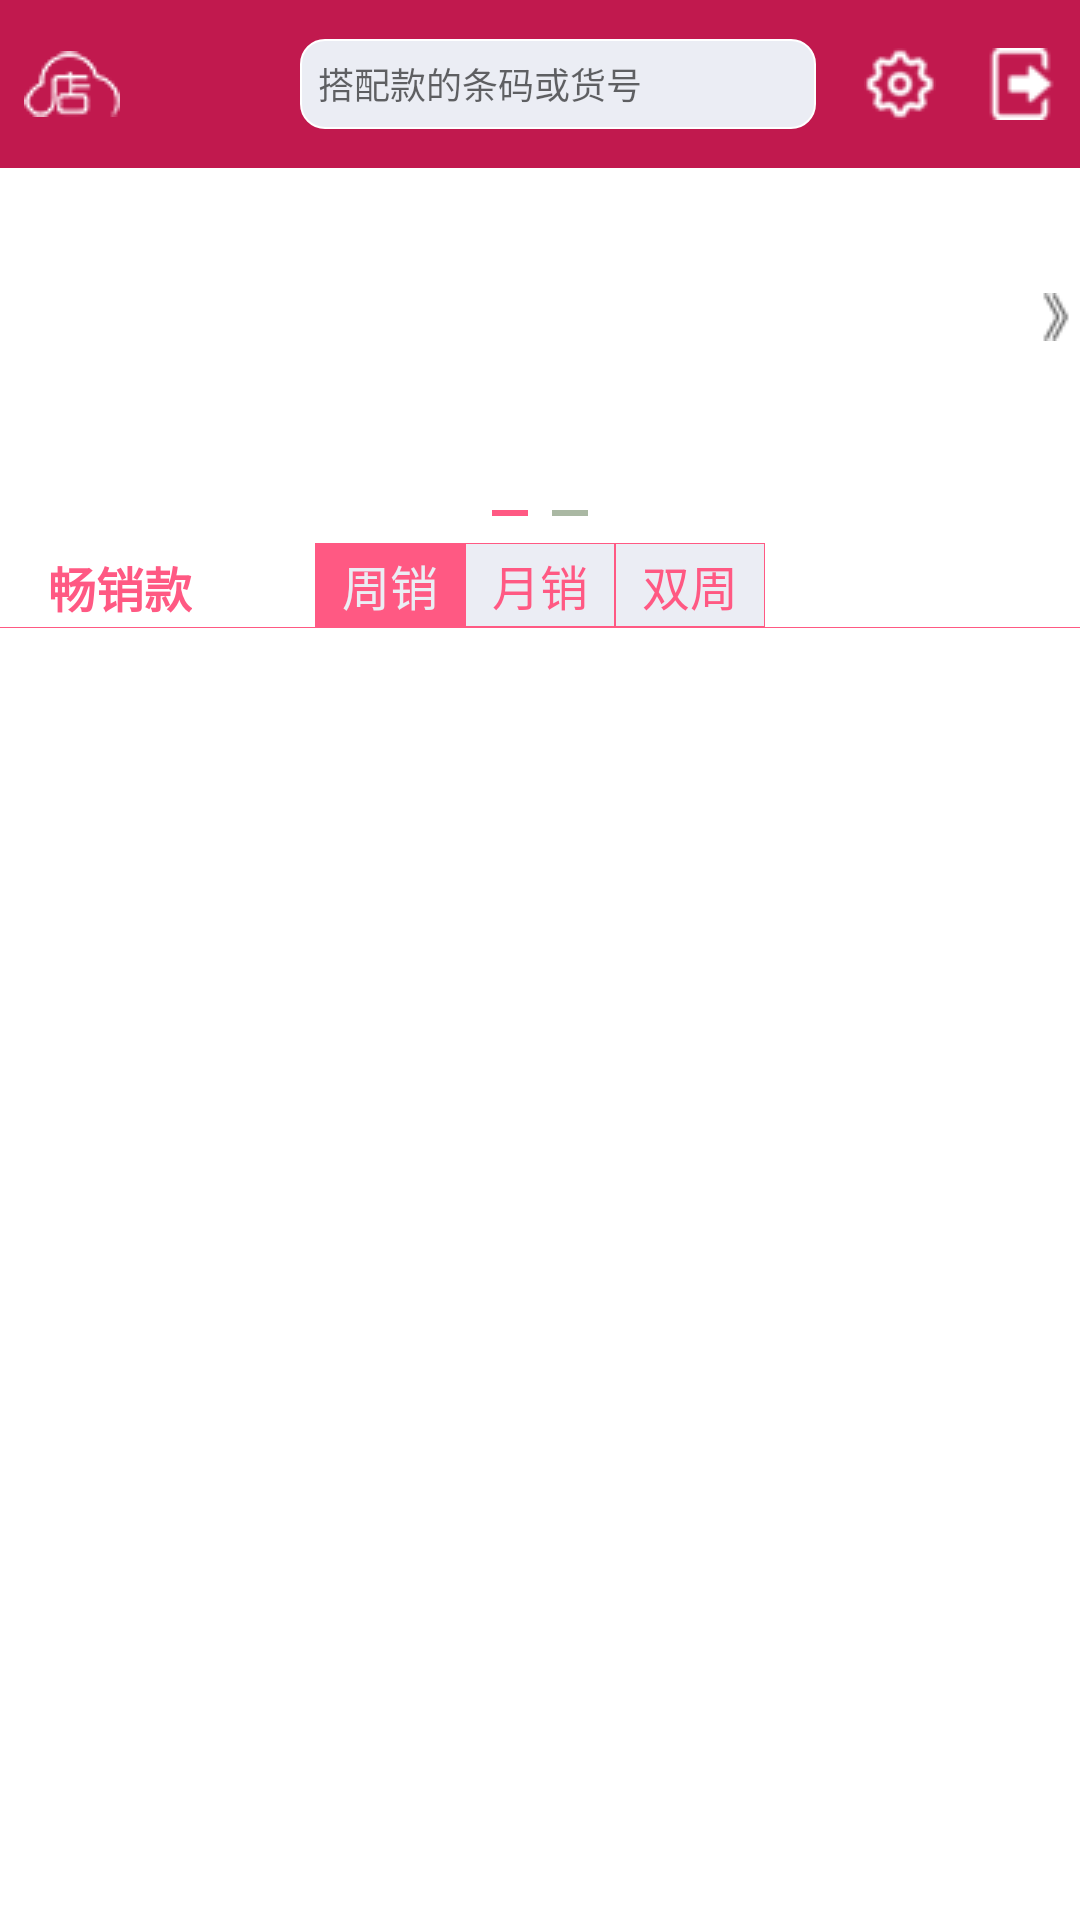

Produce the Android XML layout that renders to this screen, including the resource entries it uses.
<!-- AndroidManifest.xml: application theme AppTheme -->
<!-- res/layout/activity_main.xml -->
<?xml version="1.0" encoding="utf-8"?>
<androidx.constraintlayout.widget.ConstraintLayout xmlns:android="http://schemas.android.com/apk/res/android"
    xmlns:app="http://schemas.android.com/apk/res-auto"
    xmlns:tools="http://schemas.android.com/tools"
    android:layout_width="match_parent"
    android:layout_height="match_parent"
    android:background="@color/white"
    tools:context=".activity.common.MainActivity">

    <View
        android:id="@+id/tvHeader"
        android:layout_width="match_parent"
        android:layout_height="?attr/actionBarSize"
        android:background="@color/colorPrimary"
        app:layout_constraintEnd_toEndOf="parent"
        app:layout_constraintStart_toStartOf="parent"
        app:layout_constraintTop_toTopOf="parent" />

    <ImageView
        android:id="@+id/ivStore"
        android:layout_width="wrap_content"
        android:layout_height="wrap_content"
        android:layout_marginStart="8dp"
        app:layout_constraintBottom_toBottomOf="@+id/tvHeader"
        app:layout_constraintStart_toStartOf="parent"
        app:layout_constraintTop_toTopOf="parent"
        app:srcCompat="@drawable/store" />

    <Spinner
        android:id="@+id/spinner"
        style="@android:style/Widget.DeviceDefault.Light.Spinner"
        android:layout_width="56dp"
        android:layout_height="wrap_content"
        android:layout_marginStart="4dp"
        android:prompt="@string/choice_store"
        android:spinnerMode="dialog"
        app:layout_constraintBottom_toBottomOf="@+id/ivStore"
        app:layout_constraintStart_toEndOf="@+id/ivStore"
        app:layout_constraintTop_toTopOf="@+id/ivStore" />

    <EditText
        android:id="@+id/etBarcode"
        android:layout_width="0dp"
        android:layout_height="30dp"
        android:layout_marginEnd="16dp"
        android:background="@drawable/edittext_white_selector"
        android:ems="10"
        android:hint="搭配款的条码或货号"
        android:inputType="text"
        android:paddingLeft="6dp"
        android:paddingRight="6dp"
        android:text=""
        android:textAlignment="viewStart"
        android:textSize="@dimen/text_size_small"
        app:layout_constraintBottom_toBottomOf="@+id/spinner"
        app:layout_constraintEnd_toStartOf="@+id/ivSettings"
        app:layout_constraintStart_toEndOf="@+id/spinner"
        app:layout_constraintTop_toTopOf="@+id/spinner" />

    <ImageView
        android:id="@+id/ivExit"
        android:layout_width="wrap_content"
        android:layout_height="wrap_content"
        android:layout_marginEnd="8dp"
        android:onClick="btnExitClick"
        app:layout_constraintBottom_toBottomOf="@+id/spinner"
        app:layout_constraintEnd_toEndOf="@+id/tvHeader"
        app:layout_constraintTop_toTopOf="@+id/spinner"
        app:srcCompat="@drawable/exit" />

    <ImageView
        android:id="@+id/ivSettings"
        android:layout_width="wrap_content"
        android:layout_height="wrap_content"
        android:layout_marginEnd="16dp"
        android:onClick="btnSettingsClick"
        app:layout_constraintBottom_toBottomOf="@+id/spinner"
        app:layout_constraintEnd_toStartOf="@+id/ivExit"
        app:layout_constraintTop_toTopOf="@+id/spinner"
        app:srcCompat="@drawable/settings" />

    <androidx.viewpager.widget.ViewPager
        android:id="@+id/vpToobarPager"
        android:layout_width="match_parent"
        android:layout_height="120dp"
        app:layout_constraintEnd_toEndOf="parent"
        app:layout_constraintHorizontal_bias="0.0"
        app:layout_constraintStart_toStartOf="parent"
        app:layout_constraintTop_toBottomOf="@+id/tvHeader" />

    <ImageView
        android:id="@+id/ivLeft"
        android:layout_width="wrap_content"
        android:layout_height="wrap_content"
        android:layout_marginStart="4dp"
        android:visibility="invisible"
        app:layout_constraintBottom_toBottomOf="@+id/vpToobarPager"
        app:layout_constraintStart_toStartOf="@+id/vpToobarPager"
        app:layout_constraintTop_toTopOf="@+id/vpToobarPager"
        app:layout_constraintVertical_bias="0.40"
        app:srcCompat="@drawable/left" />

    <ImageView
        android:id="@+id/ivRight"
        android:layout_width="wrap_content"
        android:layout_height="wrap_content"
        android:visibility="visible"
        app:layout_constraintBottom_toBottomOf="@+id/vpToobarPager"
        app:layout_constraintEnd_toEndOf="@+id/vpToobarPager"
        app:layout_constraintTop_toTopOf="@+id/vpToobarPager"
        app:layout_constraintVertical_bias="0.40"
        app:srcCompat="@drawable/right" />

    <View
        android:id="@+id/vSection1"
        android:layout_width="12dp"
        android:layout_height="2dp"
        android:layout_marginStart="4dp"
        android:layout_marginEnd="4dp"
        android:layout_marginBottom="4dp"
        android:background="@color/colorPrimaryLight"
        app:layout_constraintBottom_toBottomOf="@+id/vpToobarPager"
        app:layout_constraintEnd_toStartOf="@+id/vSection2"
        app:layout_constraintHorizontal_chainStyle="packed"
        app:layout_constraintStart_toStartOf="parent" />

    <View
        android:id="@+id/vSection2"
        android:layout_width="12dp"
        android:layout_height="2dp"
        android:layout_marginStart="4dp"
        android:layout_marginEnd="4dp"
        android:layout_marginBottom="4dp"
        android:background="@color/colorSecondDark"
        app:layout_constraintBottom_toBottomOf="@+id/vpToobarPager"
        app:layout_constraintEnd_toEndOf="parent"
        app:layout_constraintStart_toEndOf="@+id/vSection1" />

    <TextView
        android:id="@+id/tvBestSellingLabel"
        android:layout_width="wrap_content"
        android:layout_height="22dp"
        android:layout_marginStart="16dp"
        android:layout_marginTop="8dp"
        android:text="畅销款"
        android:textColor="@color/colorPrimaryLight"
        android:textStyle="bold"
        android:textSize="@dimen/text_size_normal"
        app:layout_constraintStart_toStartOf="parent"
        app:layout_constraintTop_toBottomOf="@id/vpToobarPager" />

    <RadioGroup
        android:id="@+id/rgDimension"
        android:layout_width="150dp"
        android:layout_height="28dp"
        android:background="@color/colorPrimaryLight"
        android:orientation="horizontal"
        android:textSize="@dimen/text_size_normal"
        app:layout_constraintTop_toTopOf="@+id/tvBestSellingLabel"
        app:layout_constraintBottom_toBottomOf="@+id/tvBestSellingLabel"
        app:layout_constraintEnd_toEndOf="parent"
        app:layout_constraintStart_toStartOf="parent">

        <RadioButton
            android:id="@+id/rbWeek"
            style="@style/Custom.LightTabRadioButtonStyle"
            android:layout_weight="1"
            android:checked="true"
            android:focusable="false"
            android:text="周销" />

        <RadioButton
            android:id="@+id/rbMonth"
            style="@style/Custom.LightTabRadioButtonStyle"
            android:layout_weight="1"
            android:focusable="false"
            android:text="月销" />

        <RadioButton
            android:id="@+id/rbNew"
            style="@style/Custom.LightTabRadioButtonStyle"
            android:layout_weight="1"
            android:focusable="false"
            android:text="双周" />
    </RadioGroup>

    <View
        android:id="@+id/dividerLine"
        android:layout_width="match_parent"
        android:layout_height="0.1dp"
        android:layout_marginStart="0dp"
        android:layout_marginEnd="0dp"
        app:layout_constraintTop_toBottomOf="@+id/rgDimension"
        app:layout_constraintStart_toStartOf="parent"
        app:layout_constraintEnd_toEndOf="parent"
        android:background="@color/colorPrimaryLight"/>

    <FrameLayout
        android:id="@+id/fragment_container"
        android:layout_width="0dp"
        android:layout_height="0dp"
        android:layout_marginTop="1dp"
        app:layout_constraintBottom_toBottomOf="parent"
        app:layout_constraintEnd_toEndOf="parent"
        app:layout_constraintStart_toStartOf="parent"
        app:layout_constraintTop_toBottomOf="@+id/dividerLine" />

</androidx.constraintlayout.widget.ConstraintLayout>
<!-- resources referenced by this layout -->
<resources>
  <color name="colorPrimary">#C1194E</color>
  <color name="colorPrimaryLight">#FF5983</color>
  <color name="colorSecondDark">#AAB8A3</color>
  <color name="white">#FFFFFF</color>
  <dimen name="text_size_normal">16sp</dimen>
  <dimen name="text_size_small">12sp</dimen>
  <!-- drawable edittext_white_selector (drawable) -->
  <?xml version="1.0" encoding="utf-8"?>
  <selector xmlns:android="http://schemas.android.com/apk/res/android">
      <item
          android:state_window_focused="false"
          android:drawable="@drawable/edittext_white_bg_normal" />
      <item
          android:state_focused="true"
          android:drawable="@drawable/edittext_white_bg_focused" />
  </selector>
  <string name="choice_store">选择店铺</string>
  <style name="Custom.LightTabRadioButtonStyle">
          <item name="android:layout_width">0dp</item>
          <item name="android:layout_weight">1</item>
          <item name="android:layout_height">match_parent</item>
          <item name="android:padding">0dp</item>
          <item name="android:gravity">center</item>
          <item name="android:button">@null</item>
          <item name="android:textSize">@dimen/text_size_normal</item>
          <item name="android:background">@drawable/light_tab_bg_selector</item>
          <item name="android:textColor">@drawable/light_tab_text_color_selector</item>
      </style>
  <style name="AppTheme" parent="BaseTheme">
      </style>
  <!-- drawable edittext_white_bg_normal (drawable) -->
  <?xml version="1.0" encoding="utf-8"?>
  <shape xmlns:android="http://schemas.android.com/apk/res/android">
      <solid android:color="@color/colorSecond" />
      <corners android:radius="8dp"/>
      <stroke
          android:width="0.5dp"
          android:color="@color/white" />
  </shape>
  <!-- drawable edittext_white_bg_focused (drawable) -->
  <?xml version="1.0" encoding="utf-8"?>
  <shape xmlns:android="http://schemas.android.com/apk/res/android">
      <solid android:color="@color/white" />
      <corners android:radius="8dp"/>
      <stroke
          android:width="0.5dp"
          android:color="@color/white" />
  </shape>
  <!-- drawable light_tab_bg_selector (drawable) -->
  <?xml version="1.0" encoding="utf-8"?>
  <selector xmlns:android="http://schemas.android.com/apk/res/android">
      <item android:state_checked="false">
          <shape xmlns:android="http://schemas.android.com/apk/res/android">
              <solid android:color="@color/colorSecond"></solid>
              <stroke android:width="0.2dp" android:color="@color/colorPrimaryLight"></stroke> 
          </shape>
      </item>
      <item android:state_checked="true">
          <shape xmlns:android="http://schemas.android.com/apk/res/android">
              <solid android:color="@color/colorPrimaryLight"></solid>
              <stroke android:width="0.2dp" android:color="@color/colorPrimaryLight"></stroke> 
          </shape>
      </item>
  </selector>
  <!-- drawable light_tab_text_color_selector (drawable) -->
  <?xml version="1.0" encoding="utf-8"?>
  <selector xmlns:android="http://schemas.android.com/apk/res/android">
      <item android:color="@color/colorPrimaryLight" android:state_checked="false"/>
      <item android:color="@color/colorSecond" android:state_checked="true"/>
  </selector>
  <color name="colorSecond">#EBEDF4</color>
  <color name="colorPrimaryDark">#7A023C</color>
</resources>
